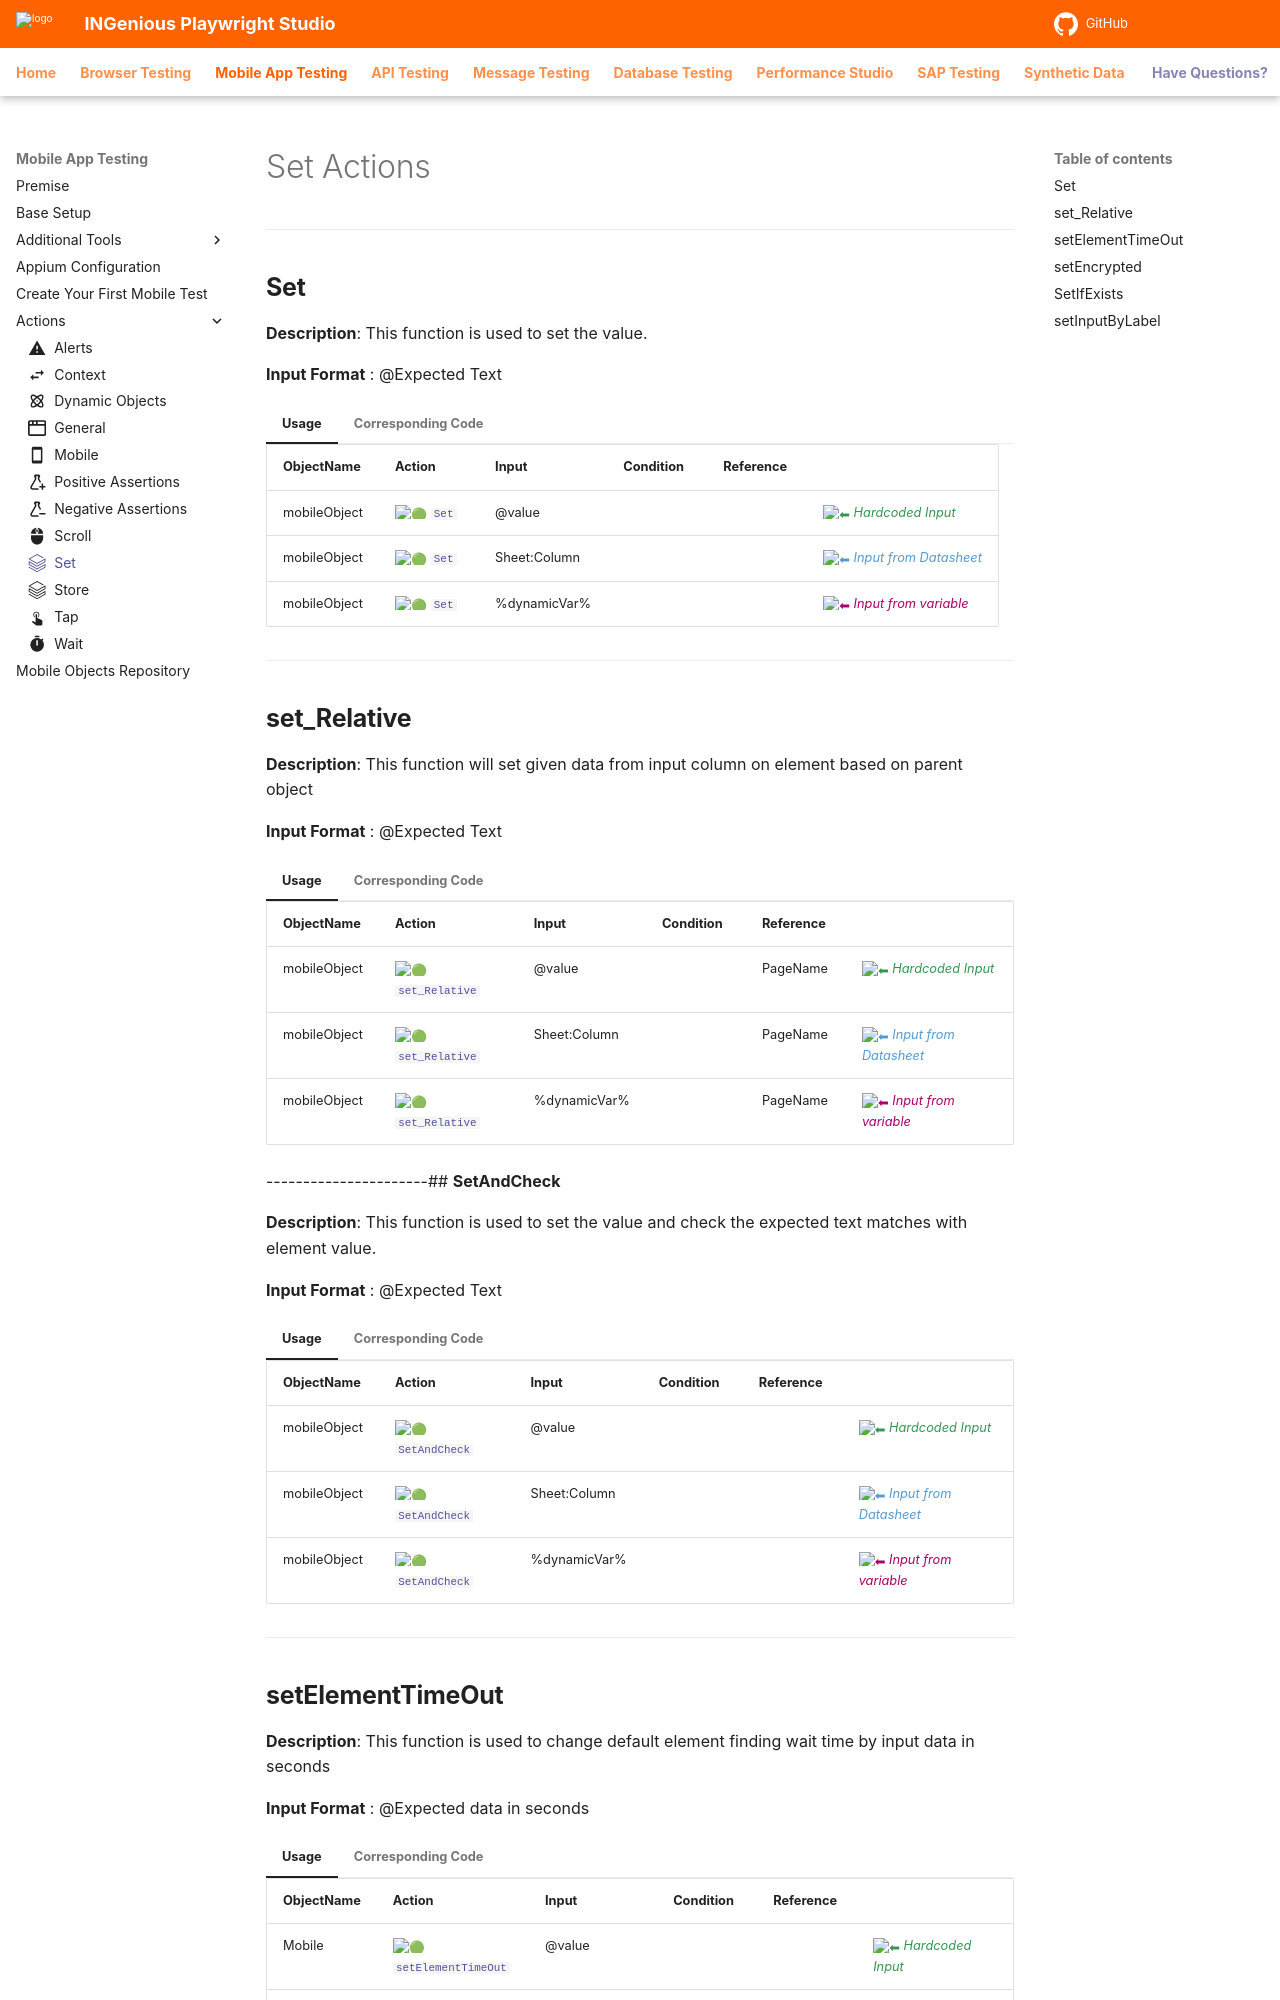

repository: ing-bank/ingenious-doc · page: mobiletesting/mobileActions/set/index.html · generator: mkdocs

---
icon: simple/databricks
---

# Set Actions
------------------------

## **Set**

**Description**: This function is used to set the value.

**Input Format** : @Expected Text

=== "Usage"

    | ObjectName | Action | Input        | Condition |Reference|  |
    |------------|--------|--------------|-----------|---------|--|
    | mobileObject     |:green_circle: [`Set`](#)  | @value       |       | |<span style="color:#349651">:arrow_left:   *Hardcoded Input*</span> 
    | mobileObject     |:green_circle: [`Set`](#)  | Sheet:Column |       | |<span style="color:#559BD1">:arrow_left:   *Input from Datasheet*</span>
    | mobileObject     |:green_circle: [`Set`](#)  | %dynamicVar% |       | |<span style="color:#AB0066">:arrow_left:   *Input from variable*</span>

=== "Corresponding Code"

    ```java
    @Action(object = ObjectType.APP, desc = "Enter the value [<Data>] in the Field [<Object>]", input = InputType.YES)
    public void Set() {
        if (elementEnabled()) {
            Element.clear();
            Element.sendKeys(Data);
            Report.updateTestLog(Action, "Entered Text '" + Data + "' on '"
                    + ObjectName + "'", Status.DONE);
        } else {
            throw new ElementException(ExceptionType.Element_Not_Enabled, ObjectName);
        }
    }
    ```
----------------------------------------

## **set_Relative**

**Description**: This function will set given data from input column on element based on parent object

**Input Format** : @Expected Text

=== "Usage"

    | ObjectName | Action            | Input        | Condition |Reference|  |
    |------------|-------------------|--------------|-----------|---------|--|
    | mobileObject     |:green_circle: [`set_Relative`](#)   | @value       |  | PageName |<span style="color:#349651">:arrow_left:   *Hardcoded Input*</span> 
    | mobileObject     |:green_circle: [`set_Relative`](#)   | Sheet:Column |  | PageName |<span style="color:#559BD1">:arrow_left:   *Input from Datasheet*</span>
    | mobileObject     |:green_circle: [`set_Relative`](#)   | %dynamicVar% |  | PageName |<span style="color:#AB0066">:arrow_left:   *Input from variable*</span>

=== "Corresponding Code"

    ```java
    @Action(object = ObjectType.APP, desc = "Set [<Data>] on element based on parent [<Object>]", input = InputType.YES, condition = InputType.YES)
    public void set_Relative() {
        doRelative(RelativeAction.SET);
    }
    ```
----------------------## **SetAndCheck**

**Description**: This function is used to set the value and check the expected text matches with element value.

**Input Format** : @Expected Text

=== "Usage"

    | ObjectName | Action | Input        | Condition |Reference|  |
    |------------|--------|--------------|-----------|---------|--|
    | mobileObject     |:green_circle: [`SetAndCheck`](#)   | @value       |       | |<span style="color:#349651">:arrow_left:   *Hardcoded Input*</span> 
    | mobileObject     |:green_circle: [`SetAndCheck`](#)   | Sheet:Column |   | |<span style="color:#559BD1">:arrow_left:   *Input from Datasheet*</span>
    | mobileObject     |:green_circle: [`SetAndCheck`](#)   | %dynamicVar% |   | |<span style="color:#AB0066">:arrow_left:   *Input from variable*</span>

=== "Corresponding Code"

    ```java
    @Action(object = ObjectType.APP, desc = "Enter the value [<Data>] in the Field [<Object>] and check [<Data>] matches with [<Object>] value", input = InputType.YES)
    public void SetAndCheck() {
        if (elementEnabled()) {
            Element.clear();
            Element.sendKeys(Data);
            if (Element.getAttribute("value").equals(Data)) {
                Report.updateTestLog("Set", "Entered Text '" + Data + "' on '"
                        + ObjectName + "'", Status.DONE);
            } else {
                Report.updateTestLog("Set", "Unable Enter Text '" + Data
                        + "' on '" + ObjectName + "'", Status.FAIL);
            }
        } else {
            throw new ElementException(ExceptionType.Element_Not_Enabled, ObjectName);
        }
    }
    ```
-------------------------------
